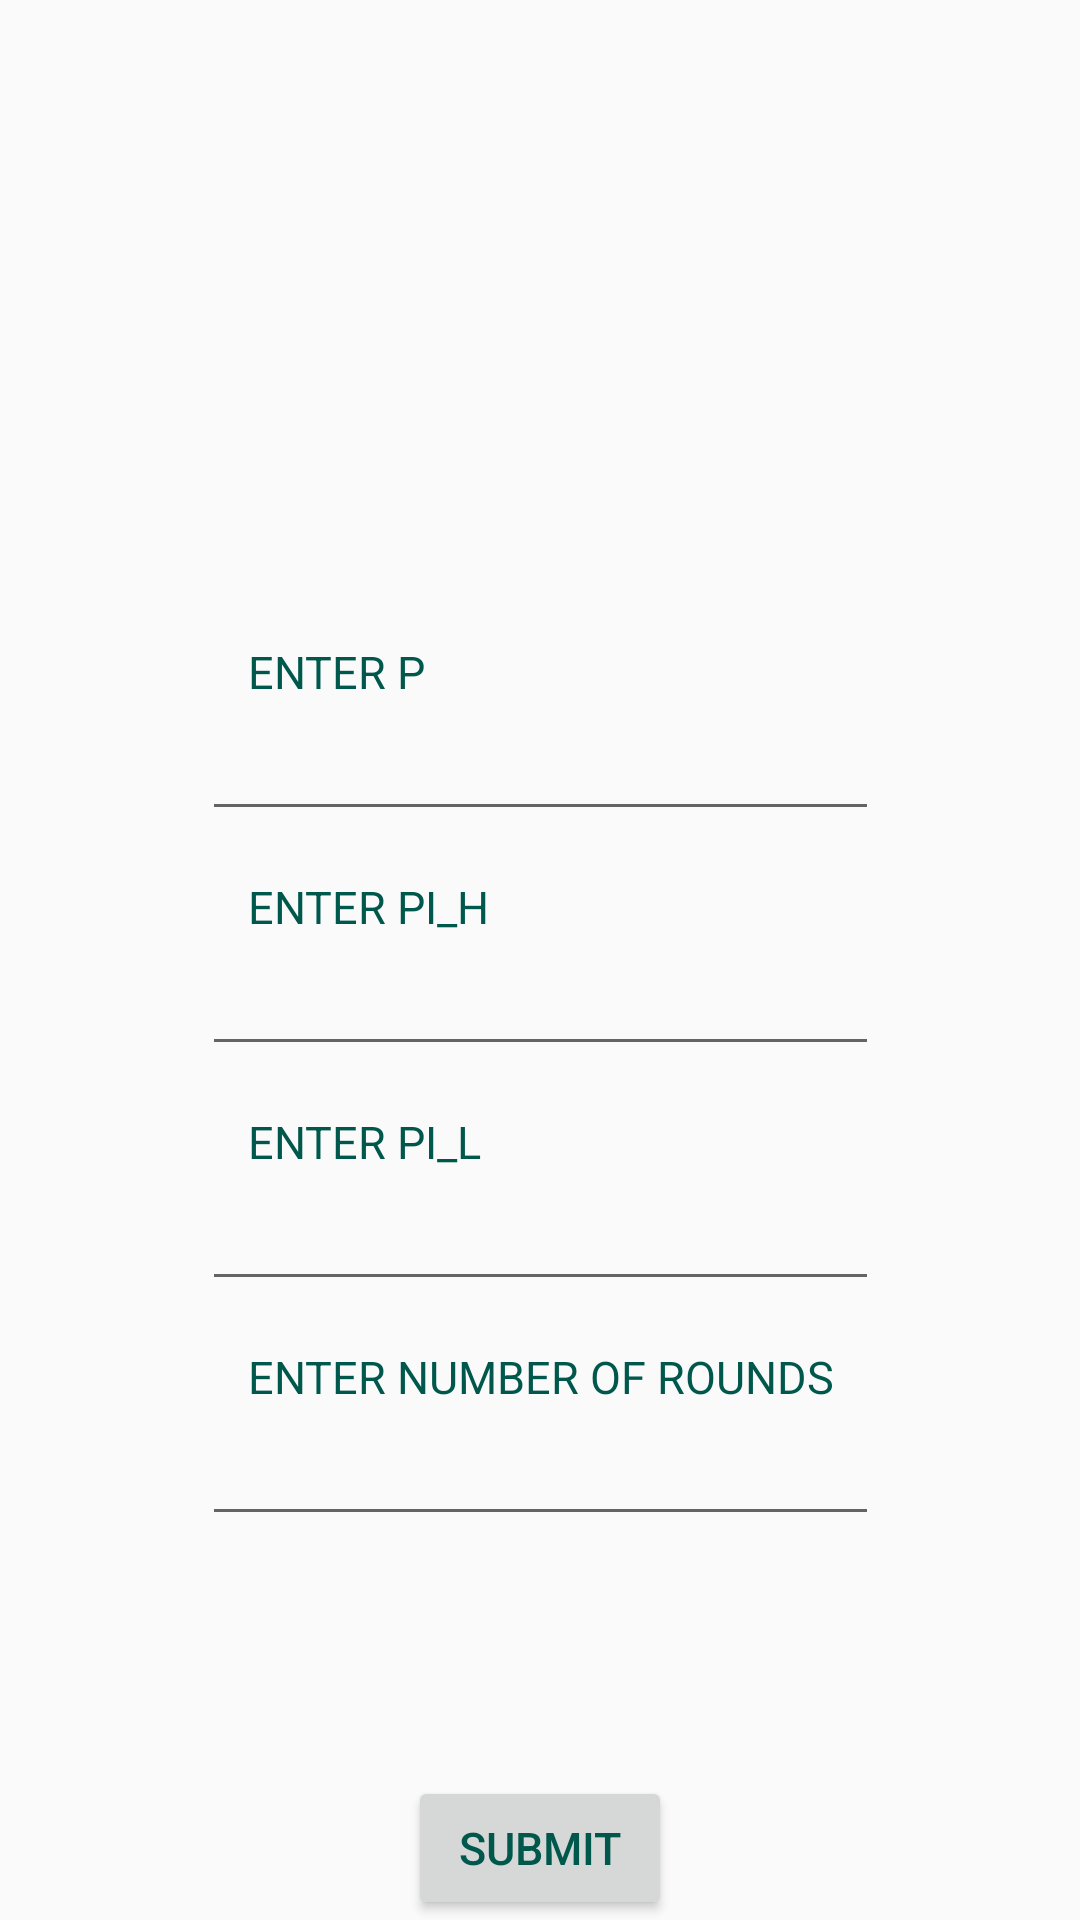

Here is an Android app screen rendered from its layout file. Give the layout XML and the strings, colors and styles it references.
<!-- AndroidManifest.xml: application theme AppTheme -->
<!-- res/layout/activity_set__parameters.xml -->
<?xml version="1.0" encoding="utf-8"?>
<androidx.constraintlayout.widget.ConstraintLayout xmlns:android="http://schemas.android.com/apk/res/android"
    xmlns:app="http://schemas.android.com/apk/res-auto"
    xmlns:tools="http://schemas.android.com/tools"
    android:layout_width="match_parent"
    android:layout_height="match_parent"
    tools:context="project.activities.admin.Set_Parameters"
    android:layout_margin="@dimen/textSizeNormal">
    <LinearLayout

        android:id="@+id/set_round_1"
        app:layout_constraintBottom_toBottomOf="parent"
        app:layout_constraintEnd_toEndOf="parent"
        app:layout_constraintTop_toTopOf="parent"
        app:layout_constraintStart_toStartOf="parent"
        android:layout_width="wrap_content"
        android:layout_height="wrap_content"
        android:orientation="vertical">
        <TextView
            android:id="@+id/Titleeditparam"
            android:layout_width="wrap_content"
            android:layout_height="wrap_content"
            android:gravity="right"
            android:padding="@dimen/textSizeNormal"
            android:textAllCaps="true"
            android:textColor="@color/colorPrimaryDark"
            android:textSize= "@dimen/textSizeTitle"

            />


        <TextView
            android:layout_width="wrap_content"
            android:layout_height="wrap_content"
            android:gravity="right"
            android:padding="@dimen/textSizeNormal"
            android:textAllCaps="true"
            android:textColor="@color/colorPrimaryDark"
            android:textSize= "@dimen/textSizeNormal"
            android:text="Enter p"
            />
        <EditText
            android:id="@+id/prob_ofhigh"
            android:layout_width="match_parent"
            android:layout_height="wrap_content"
            android:gravity="right"
            android:padding="3dip"
            android:textAllCaps="true"
            android:textColor="@color/colorPrimaryDark"
            android:textSize= "@dimen/textSizeNormal"/>
        <TextView
            android:layout_width="wrap_content"
            android:layout_height="wrap_content"
            android:gravity="right"
            android:padding="@dimen/textSizeNormal"
            android:textAllCaps="true"
            android:textColor="@color/colorPrimaryDark"
            android:textSize= "@dimen/textSizeNormal"
            android:text="Enter pi_h"
            />
        <EditText
            android:id="@+id/prob_outcome_high"
            android:layout_width="match_parent"
            android:layout_height="wrap_content"
            android:gravity="right"
            android:padding="3dip"
            android:textAllCaps="true"
            android:textColor="@color/colorPrimaryDark"
            android:textSize= "@dimen/textSizeNormal"/>
        <TextView
            android:layout_width="wrap_content"
            android:layout_height="wrap_content"
            android:gravity="right"
            android:padding="@dimen/textSizeNormal"
            android:textAllCaps="true"
            android:textColor="@color/colorPrimaryDark"
            android:textSize= "@dimen/textSizeNormal"
            android:text="Enter pi_l"
            />
        <EditText
            android:id="@+id/prob_outcome_low"
            android:layout_width="match_parent"
            android:layout_height="wrap_content"
            android:gravity="right"
            android:padding="3dip"
            android:textAllCaps="true"
            android:textColor="@color/colorPrimaryDark"
            android:textSize= "@dimen/textSizeNormal"/>
        <TextView
            android:layout_width="wrap_content"
            android:layout_height="wrap_content"
            android:gravity="right"
            android:padding="@dimen/textSizeNormal"
            android:textAllCaps="true"
            android:textColor="@color/colorPrimaryDark"
            android:textSize= "@dimen/textSizeNormal"
            android:text="Enter number of rounds"
            />
        <EditText
            android:id="@+id/num_rounds"
            android:layout_width="match_parent"
            android:layout_height="wrap_content"
            android:gravity="right"
            android:padding="3dip"
            android:textAllCaps="true"
            android:textColor="@color/colorPrimaryDark"
            android:textSize= "@dimen/textSizeNormal"/>

    </LinearLayout>
    <Button
        android:id="@+id/button_submit_round_1"
        app:layout_constraintBottom_toBottomOf="parent"
        app:layout_constraintEnd_toEndOf="parent"

        app:layout_constraintStart_toStartOf="parent"
        android:layout_width="wrap_content"
        android:layout_height="wrap_content"
        android:text="@string/submit"
        android:textSize="@dimen/textSizeNormal"
        android:textColor="@color/colorPrimaryDark"
        android:textAllCaps="true"

        />

</androidx.constraintlayout.widget.ConstraintLayout>
<!-- resources referenced by this layout -->
<resources>
  <color name="colorPrimaryDark">#00574B</color>
  <dimen name="textSizeNormal">15sp</dimen>
  <dimen name="textSizeTitle">30sp</dimen>
  <string name="submit">Submit</string>
  <style name="AppTheme" parent="Theme.AppCompat.Light.DarkActionBar">
          
          <item name="colorPrimary">@color/colorPrimary</item>
          <item name="colorPrimaryDark">@color/colorPrimaryDark</item>
          <item name="colorAccent">@color/colorAccent</item>
      </style>
  <color name="colorPrimary">#008577</color>
  <color name="colorAccent">#D81B60</color>
</resources>
